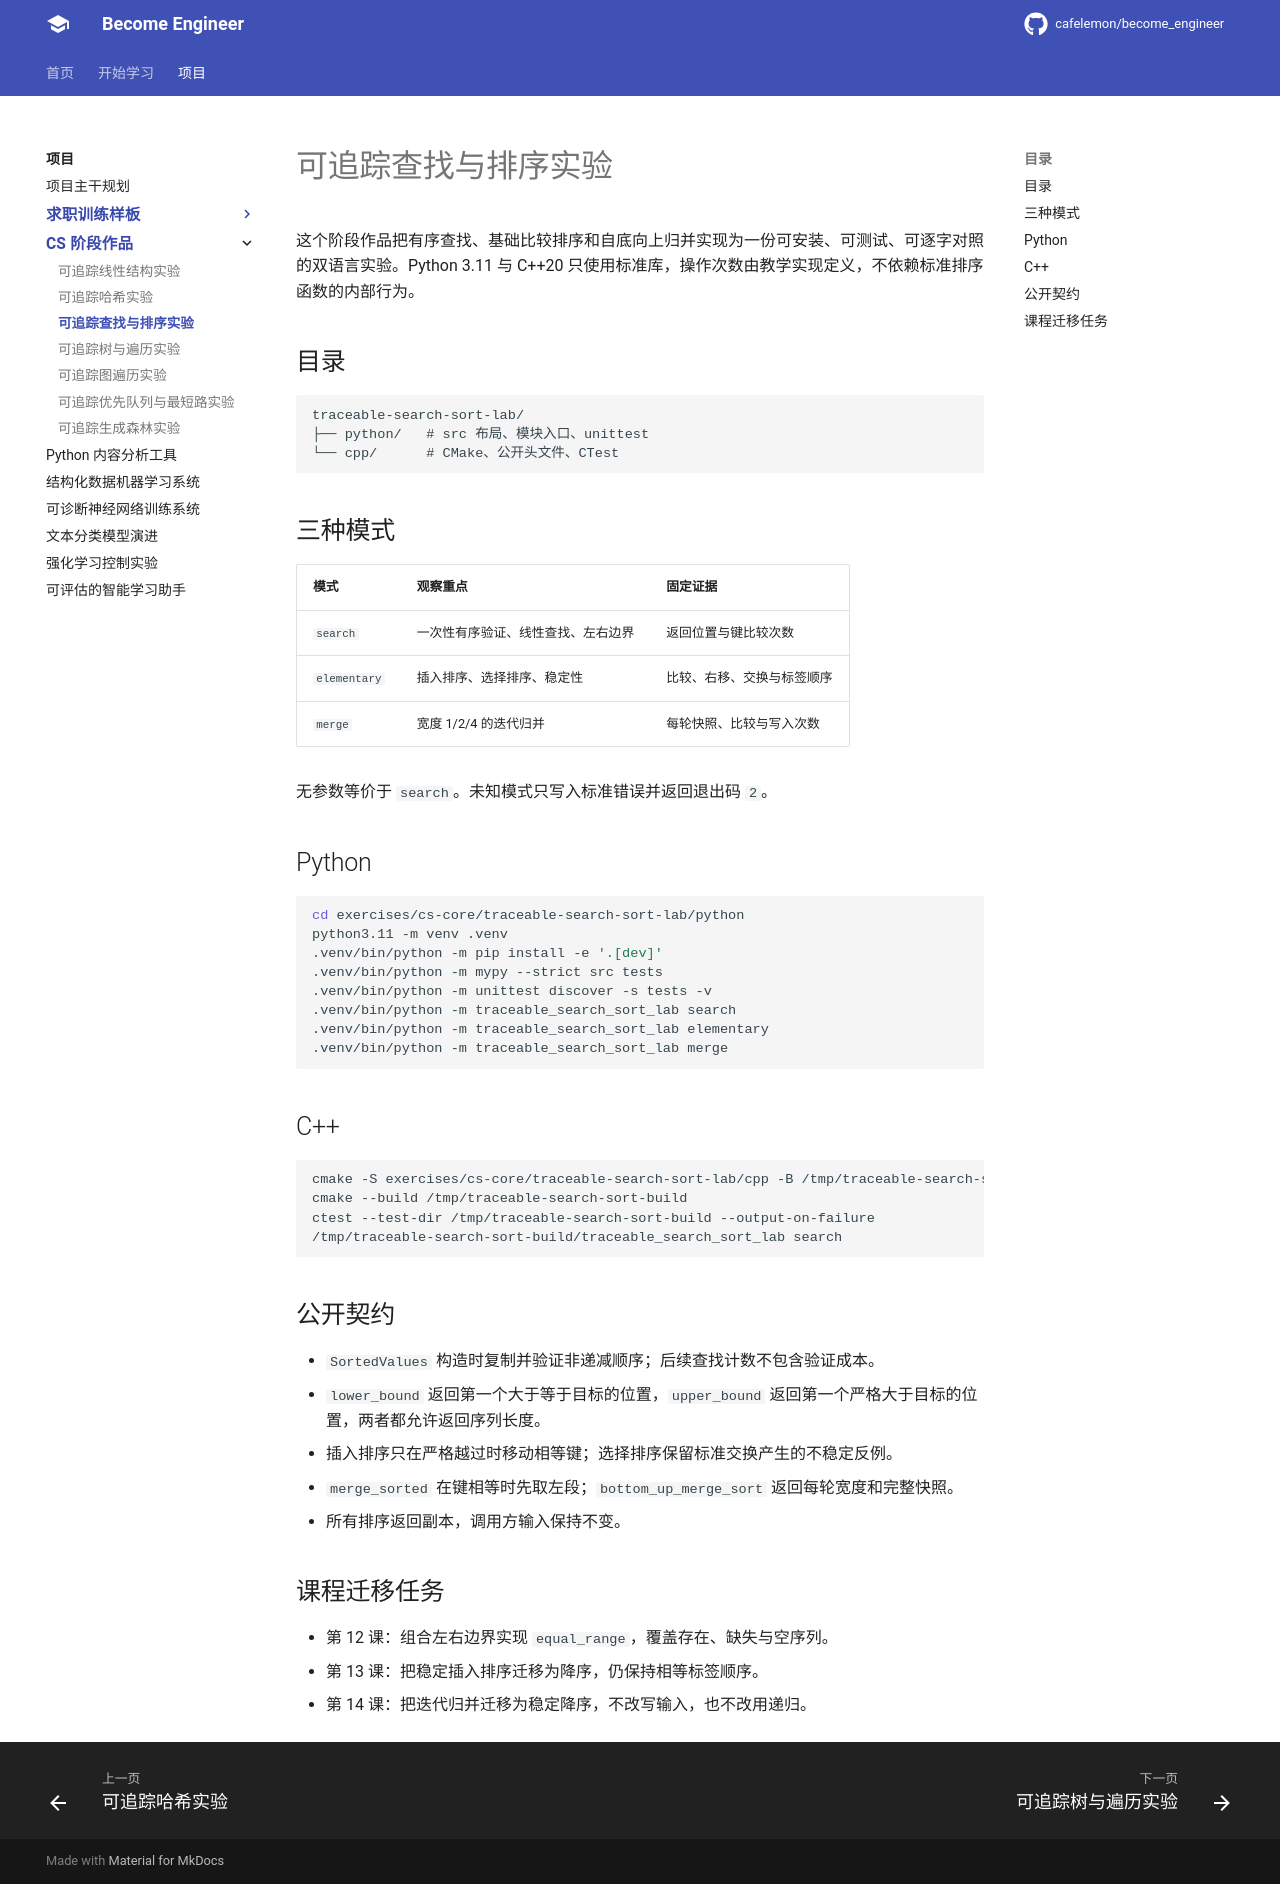

repository: cafelemon/become_engineer · page: exercises/cs-core/traceable-search-sort-lab/index.html · generator: mkdocs

# 可追踪查找与排序实验

这个阶段作品把有序查找、基础比较排序和自底向上归并实现为一份可安装、可测试、可逐字对照的双语言实验。Python 3.11 与 C++20 只使用标准库，操作次数由教学实现定义，不依赖标准排序函数的内部行为。

## 目录

```text
traceable-search-sort-lab/
├── python/   # src 布局、模块入口、unittest
└── cpp/      # CMake、公开头文件、CTest
```

## 三种模式

| 模式 | 观察重点 | 固定证据 |
| --- | --- | --- |
| `search` | 一次性有序验证、线性查找、左右边界 | 返回位置与键比较次数 |
| `elementary` | 插入排序、选择排序、稳定性 | 比较、右移、交换与标签顺序 |
| `merge` | 宽度 1/2/4 的迭代归并 | 每轮快照、比较与写入次数 |

无参数等价于 `search`。未知模式只写入标准错误并返回退出码 `2`。

## Python

```bash
cd exercises/cs-core/traceable-search-sort-lab/python
python3.11 -m venv .venv
.venv/bin/python -m pip install -e '.[dev]'
.venv/bin/python -m mypy --strict src tests
.venv/bin/python -m unittest discover -s tests -v
.venv/bin/python -m traceable_search_sort_lab search
.venv/bin/python -m traceable_search_sort_lab elementary
.venv/bin/python -m traceable_search_sort_lab merge
```

## C++

```bash
cmake -S exercises/cs-core/traceable-search-sort-lab/cpp -B /tmp/traceable-search-sort-build -DCMAKE_BUILD_TYPE=Release
cmake --build /tmp/traceable-search-sort-build
ctest --test-dir /tmp/traceable-search-sort-build --output-on-failure
/tmp/traceable-search-sort-build/traceable_search_sort_lab search
```

## 公开契约

- `SortedValues` 构造时复制并验证非递减顺序；后续查找计数不包含验证成本。
- `lower_bound` 返回第一个大于等于目标的位置，`upper_bound` 返回第一个严格大于目标的位置，两者都允许返回序列长度。
- 插入排序只在严格越过时移动相等键；选择排序保留标准交换产生的不稳定反例。
- `merge_sorted` 在键相等时先取左段；`bottom_up_merge_sort` 返回每轮宽度和完整快照。
- 所有排序返回副本，调用方输入保持不变。

## 课程迁移任务

- 第 12 课：组合左右边界实现 `equal_range`，覆盖存在、缺失与空序列。
- 第 13 课：把稳定插入排序迁移为降序，仍保持相等标签顺序。
- 第 14 课：把迭代归并迁移为稳定降序，不改写输入，也不改用递归。
